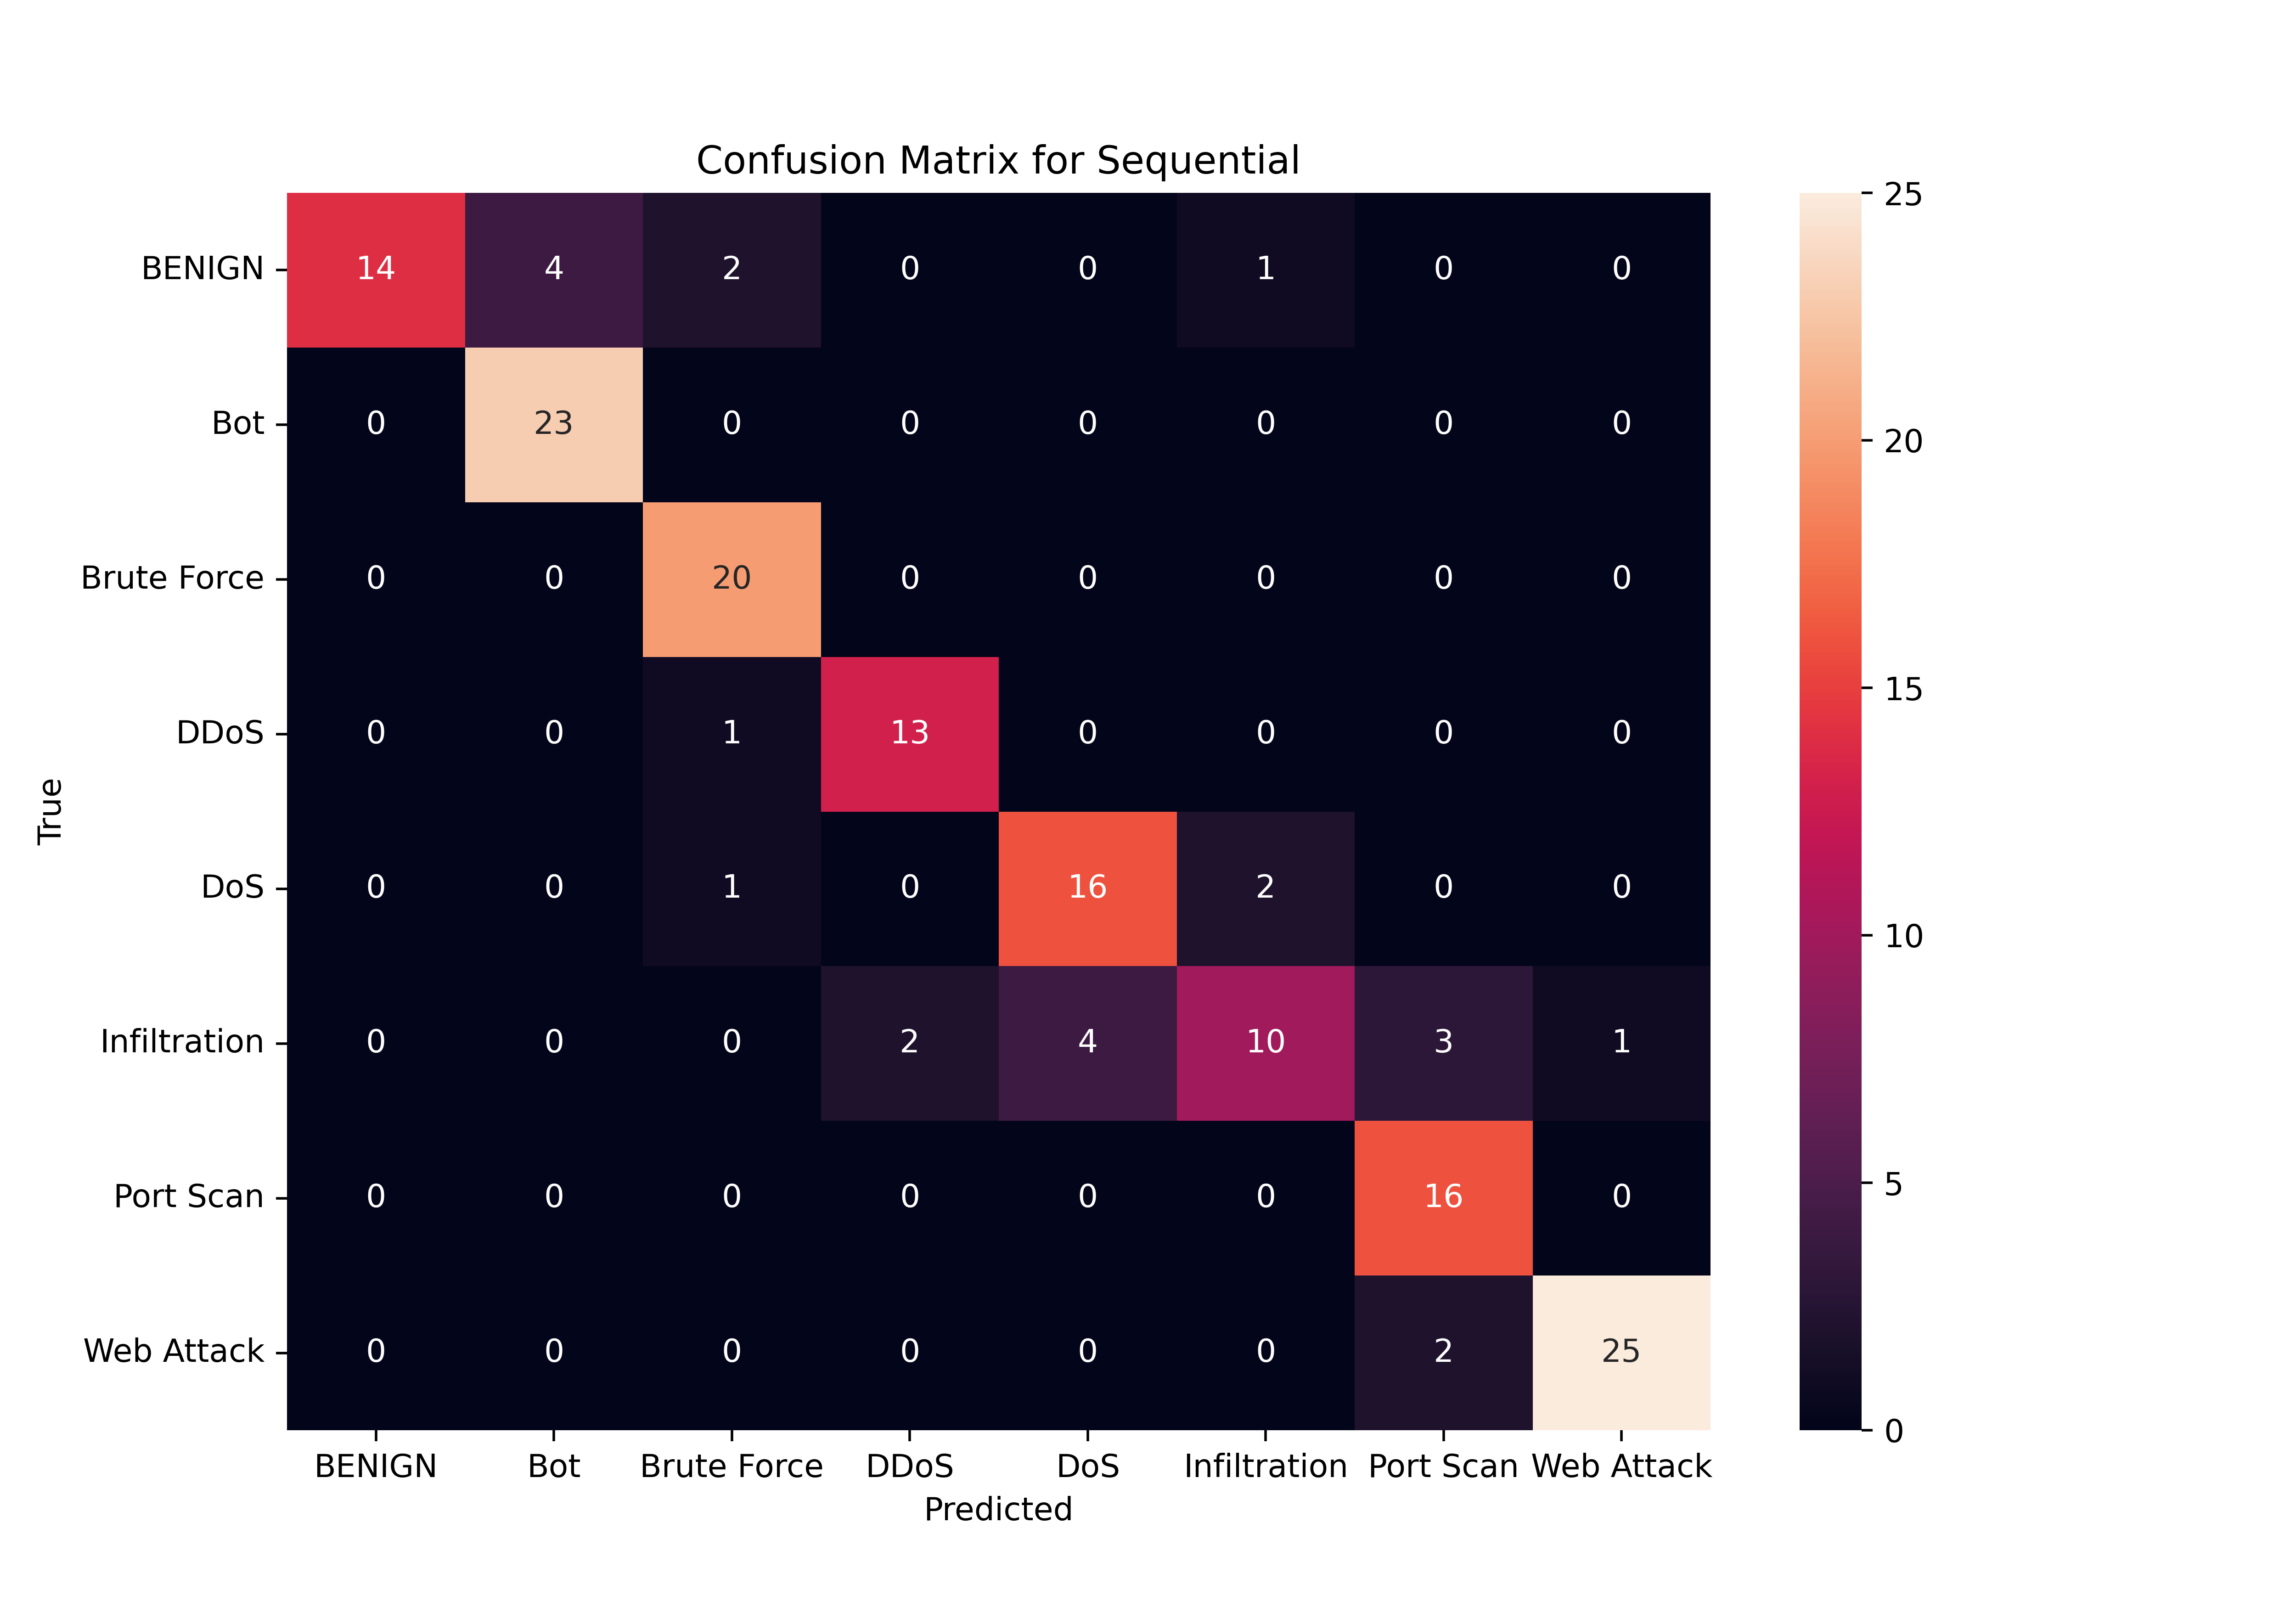

The data file committed next to this chart (first rows):
, BENIGN, Bot, Brute Force, DDoS, DoS, Infiltration, Port Scan, Web Attack
BENIGN, 14, 4, 2, 0, 0, 1, 0, 0
Bot, 0, 23, 0, 0, 0, 0, 0, 0
Brute Force, 0, 0, 20, 0, 0, 0, 0, 0
DDoS, 0, 0, 1, 13, 0, 0, 0, 0
DoS, 0, 0, 1, 0, 16, 2, 0, 0
Infiltration, 0, 0, 0, 2, 4, 10, 3, 1
Port Scan, 0, 0, 0, 0, 0, 0, 16, 0
Web Attack, 0, 0, 0, 0, 0, 0, 2, 25
